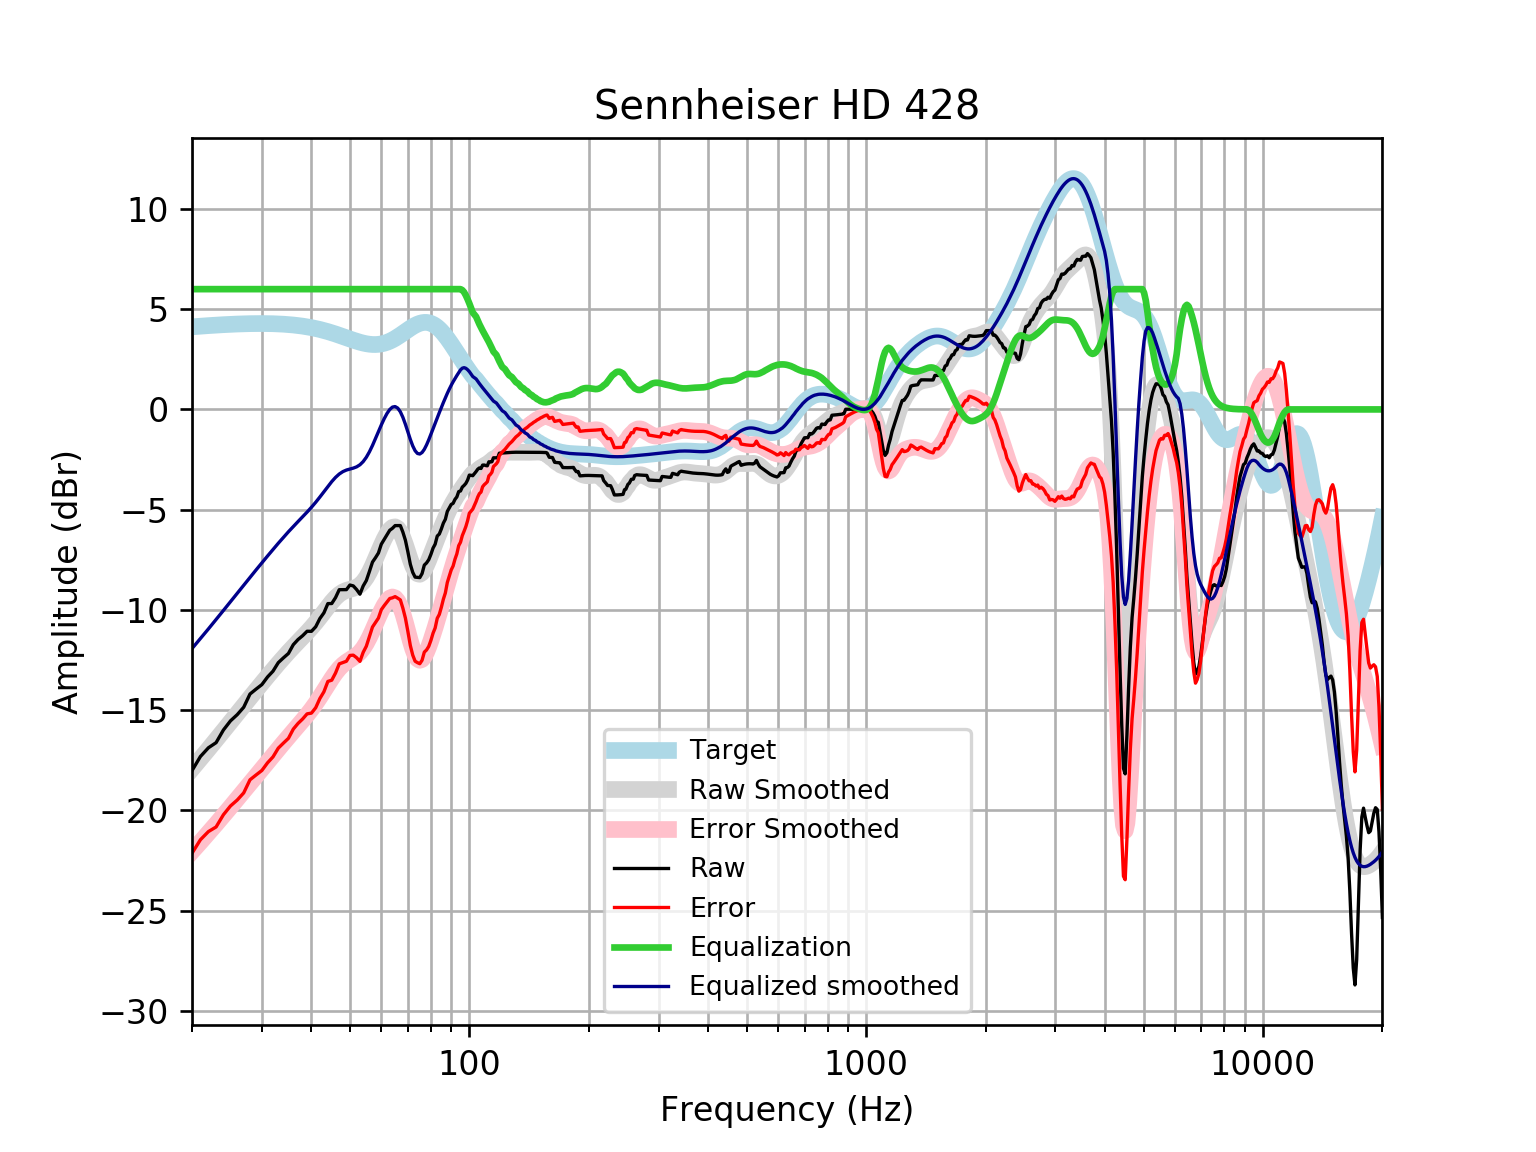

The table this chart was drawn from, first rows:
frequency, raw, error, smoothed, error_smoothed, equalization, equalized_raw, equalized_smoothed, target
20, -18.02, -22.14, -17.93, -22.05, 6, -12.02, -11.93, 4.121
21, -17.31, -21.47, -17.43, -21.58, 6.0, -11.31, -11.43, 4.152
22, -16.88, -21.06, -16.95, -21.13, 6.0, -10.88, -10.95, 4.18
23, -16.62, -20.83, -16.48, -20.69, 6, -10.62, -10.48, 4.205
24, -15.99, -20.22, -16.03, -20.25, 6, -9.99, -10.03, 4.227
25, -15.54, -19.78, -15.59, -19.84, 6, -9.537, -9.591, 4.245
26, -15.23, -19.48, -15.17, -19.43, 6.0, -9.226, -9.17, 4.259
27, -14.86, -19.13, -14.77, -19.04, 6.0, -8.856, -8.766, 4.271
28, -14.2, -18.47, -14.38, -18.66, 6.0, -8.197, -8.379, 4.278
29, -13.95, -18.23, -14.01, -18.29, 6, -7.952, -8.008, 4.283
30, -13.73, -18.01, -13.65, -17.94, 6.0, -7.726, -7.653, 4.284
31, -13.35, -17.63, -13.31, -17.59, 6, -7.347, -7.312, 4.281
32, -13.06, -17.33, -12.99, -17.26, 6, -7.057, -6.986, 4.275
33, -12.63, -16.89, -12.68, -16.94, 6.0, -6.63, -6.675, 4.265
34, -12.39, -16.64, -12.38, -16.63, 6, -6.391, -6.38, 4.251
35, -12.17, -16.41, -12.1, -16.34, 6, -6.173, -6.102, 4.233
36, -11.73, -15.95, -11.84, -16.05, 6, -5.735, -5.841, 4.211
37, -11.48, -15.66, -11.59, -15.78, 6.0, -5.478, -5.594, 4.185
38, -11.29, -15.44, -11.36, -15.51, 6, -5.288, -5.356, 4.155
39, -11.07, -15.19, -11.12, -15.24, 6.0, -5.065, -5.121, 4.12
40, -11.07, -15.15, -10.88, -14.96, 6, -5.068, -4.881, 4.08
41, -10.84, -14.88, -10.63, -14.67, 6, -4.842, -4.631, 4.037
42, -10.43, -14.42, -10.37, -14.36, 6, -4.432, -4.371, 3.989
43, -10.15, -14.08, -10.11, -14.04, 6.0, -4.147, -4.105, 3.937
44, -9.686, -13.57, -9.844, -13.72, 6.0, -3.686, -3.844, 3.881
45, -9.682, -13.51, -9.601, -13.42, 6, -3.682, -3.601, 3.823
46, -9.387, -13.15, -9.39, -13.15, 6.0, -3.387, -3.39, 3.762
47, -8.992, -12.69, -9.223, -12.92, 6.0, -2.992, -3.223, 3.7
48, -8.99, -12.63, -9.103, -12.74, 6.0, -2.99, -3.103, 3.636
49, -8.988, -12.56, -9.024, -12.6, 6, -2.988, -3.024, 3.574
50, -8.759, -12.27, -8.973, -12.48, 6, -2.759, -2.973, 3.512
51, -8.804, -12.26, -8.927, -12.38, 6, -2.804, -2.927, 3.454
52, -8.987, -12.39, -8.864, -12.26, 6, -2.987, -2.864, 3.4
53, -9.216, -12.57, -8.76, -12.11, 6, -3.216, -2.76, 3.351
54, -8.807, -12.12, -8.603, -11.91, 6.0, -2.807, -2.603, 3.31
55, -8.535, -11.81, -8.386, -11.66, 6.0, -2.535, -2.386, 3.276
56, -8.08, -11.33, -8.114, -11.37, 6, -2.08, -2.114, 3.253
57, -7.614, -10.85, -7.799, -11.04, 6, -1.614, -1.799, 3.239
58, -7.397, -10.63, -7.458, -10.7, 6.0, -1.397, -1.458, 3.237
59, -7.162, -10.41, -7.11, -10.36, 6, -1.162, -1.11, 3.246
60, -6.72, -9.988, -6.774, -10.05, 6, -0.7204, -0.7741, 3.268
61, -6.486, -9.788, -6.466, -9.772, 6, -0.4863, -0.4665, 3.301
62, -6.258, -9.604, -6.204, -9.555, 6.0, -0.2583, -0.2043, 3.346
63, -6.029, -9.431, -6.004, -9.41, 6.0, -0.02911, -0.004388, 3.402
64, -5.93, -9.397, -5.884, -9.355, 6, 0.07033, 0.1164, 3.468
65, -5.796, -9.337, -5.857, -9.402, 6, 0.2041, 0.143, 3.542
66, -5.794, -9.416, -5.935, -9.559, 6, 0.2063, 0.0653, 3.622
67, -5.794, -9.501, -6.118, -9.827, 6, 0.2065, -0.1178, 3.707
68, -6.122, -9.918, -6.395, -10.19, 6, -0.1221, -0.395, 3.796
69, -6.526, -10.41, -6.742, -10.63, 6, -0.5262, -0.7421, 3.884
70, -7.105, -11.08, -7.123, -11.09, 6.0, -1.105, -1.123, 3.97
71, -7.726, -11.78, -7.496, -11.55, 6.0, -1.726, -1.496, 4.053
72, -8.129, -12.26, -7.82, -11.95, 6, -2.129, -1.82, 4.128
73, -8.365, -12.56, -8.061, -12.25, 6.0, -2.365, -2.061, 4.195
74, -8.378, -12.63, -8.197, -12.45, 6, -2.378, -2.197, 4.251
75, -8.389, -12.68, -8.224, -12.52, 6, -2.389, -2.224, 4.295
76, -8.188, -12.51, -8.149, -12.47, 6, -2.188, -2.149, 4.325
77, -7.766, -12.11, -7.99, -12.33, 6, -1.766, -1.99, 4.341
78, -7.657, -12, -7.772, -12.11, 6.0, -1.657, -1.772, 4.34
79, -7.497, -11.82, -7.517, -11.84, 6, -1.497, -1.517, 4.324
... 553 more rows
